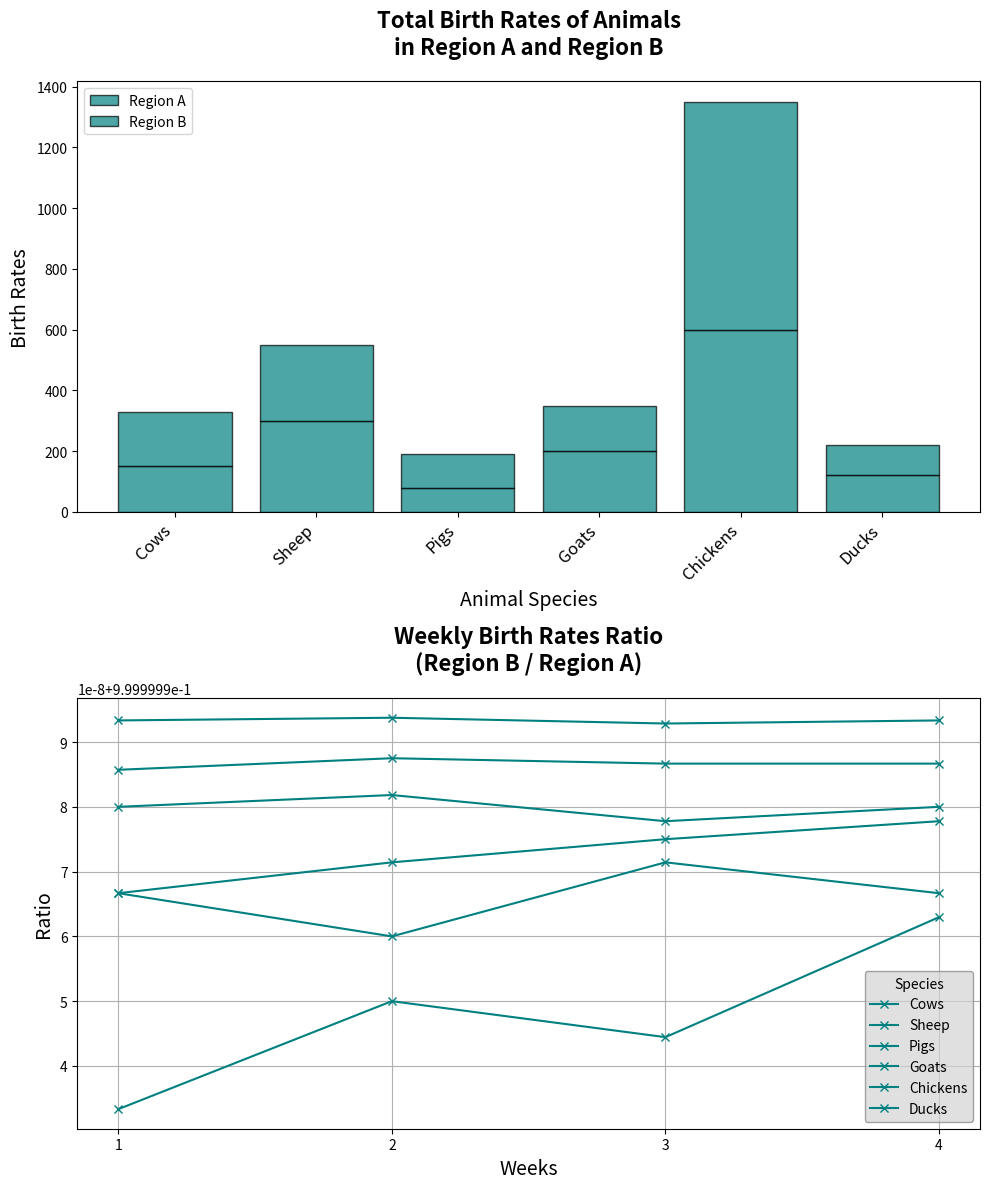

This figure's Python source:
import matplotlib.pyplot as plt
import numpy as np

species = ['Cows', 'Sheep', 'Pigs', 'Goats', 'Chickens', 'Ducks']
birth_rates_region_A = np.array([150, 300, 80, 200, 600, 120])
birth_rates_region_B = np.array([180, 250, 110, 150, 750, 100])

weeks = np.arange(1, 5)

weekly_birth_rates_region_A = np.array([
    [30, 70, 15, 50, 150, 30],
    [35, 80, 20, 55, 160, 25],
    [40, 75, 18, 45, 140, 35],
    [45, 75, 27, 50, 150, 30]
])

weekly_birth_rate_ratio = weekly_birth_rates_region_A / (weekly_birth_rates_region_A + 1e-6)

fig, axs = plt.subplots(2, figsize=(10, 12))

single_color = 'teal'

# Overall birth rates in Region A and B
axs[0].bar(species, birth_rates_region_A, color=single_color, edgecolor='black', alpha=0.7, label='Region A')
axs[0].bar(species, birth_rates_region_B, color=single_color, edgecolor='black', alpha=0.7, label='Region B', bottom=birth_rates_region_A)
axs[0].set_title('Total Birth Rates of Animals\nin Region A and Region B', fontsize=16, fontweight='bold', pad=20)
axs[0].set_xlabel('Animal Species', fontsize=14)
axs[0].set_ylabel('Birth Rates', fontsize=14)
axs[0].legend(loc='upper left')
axs[0].set_xticks(np.arange(len(species)))
axs[0].set_xticklabels(species, rotation=45, ha='right', fontsize=12)

# Comparison of weekly birth rates ratio (Region B / Region A)
for i in range(len(species)):
    axs[1].plot(weeks, weekly_birth_rate_ratio[:, i], marker='x', color=single_color, label=species[i])
axs[1].set_title('Weekly Birth Rates Ratio\n(Region B / Region A)', fontsize=16, fontweight='bold', pad=20)
axs[1].set_xlabel('Weeks', fontsize=14)
axs[1].set_ylabel('Ratio', fontsize=14)
axs[1].legend(title='Species', fontsize=10, edgecolor='gray', facecolor='lightgrey', framealpha=0.7)
axs[1].set_xticks(weeks)
axs[1].grid(True)

plt.tight_layout()
plt.show()
